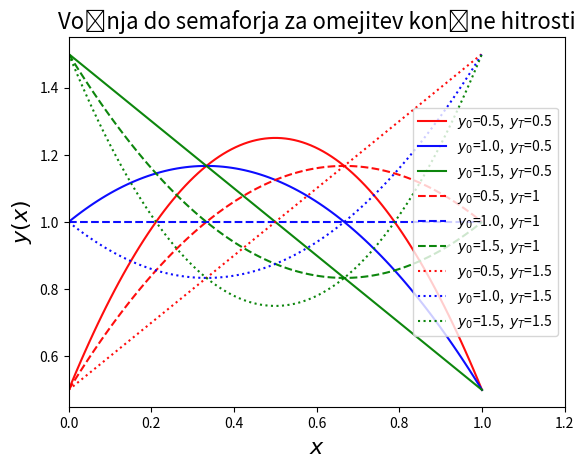
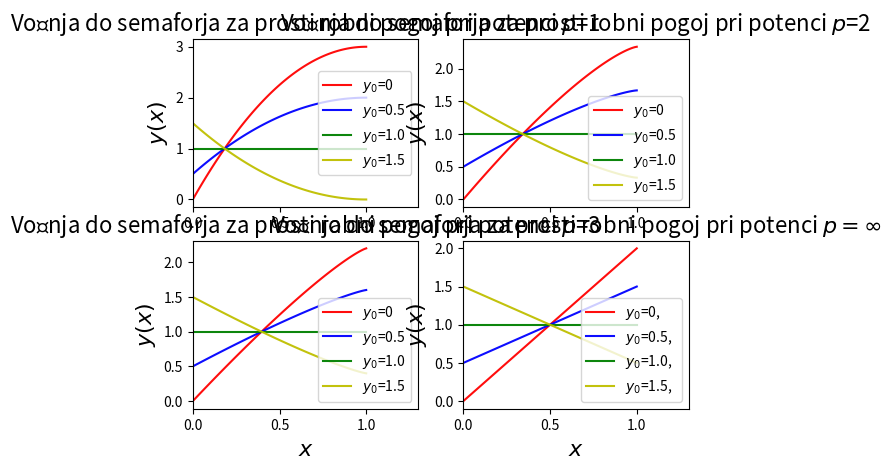
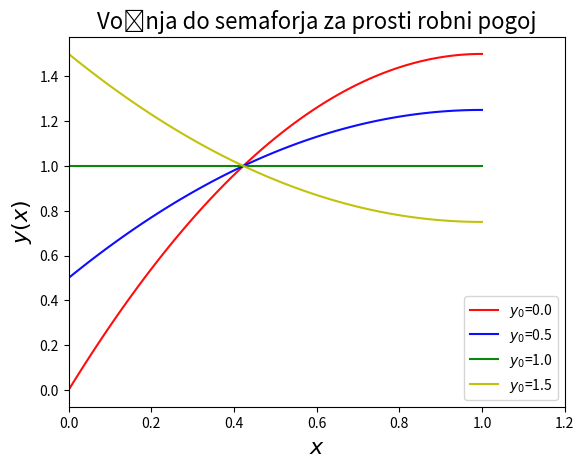
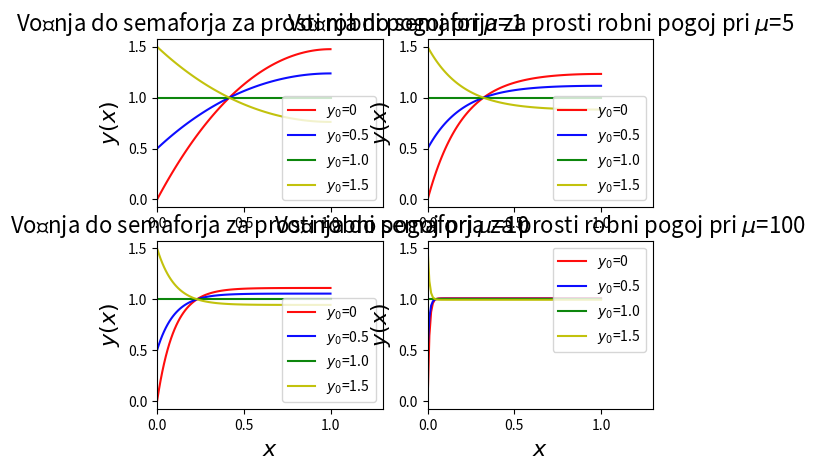
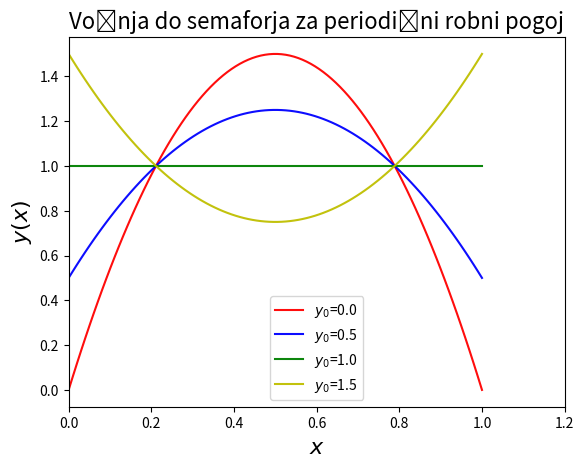

Reproduce these figures in Python, in order.
# -*- coding: utf-8 -*-
"""
Created on Wed Nov 29 22:03:00 2017

[redacted]

"""
import numpy as np
import matplotlib.pyplot  as plt

e=2.718281828459045    
pi=3.141592653589793 

barva=['r','b','g','y','m','c','o']
LS=['-','--',':']


def fun1(x,yz):  
    return 3*(x-x**2/2)*(1-yz)+yz


def fun2(x,yz,yk):  
    lamb=12*(2-yz-yk)
    A=lamb/4+yk-yz
    B=yz
    return -lamb/4*x**2+A*x+B
    
    
    
def fun3(x,yz,p):  
    return (4*p-1)*(1-yz)*( 1 - (1-x)**(2*p/(2*p-1)) ) / (2*p-1) + yz
    
def fun33(x,yz):  
    return 2*x*(1-yz)+yz
    
    
    
def fun4(x,yz,p):  
    return (mu - yz * np.tanh(mu)) / (mu - np.tanh(mu)) + (yz - (mu - yz * np.tanh(mu)) / (mu - np.tanh(mu)) )  * (e**(mu*x) + e**(2*mu-mu*x)) / (1 + e**(2*mu) )



def fun5(x,yz):  
    return 6*x*(1-x)*(1-yz)+yz


##################################################################################

F60=plt.figure(60)
#F60=plt.subplot(1, 1, 1 ) 
plt.title('Vožnja do semaforja za prosti robni pogoj',fontsize=16)
x=np.linspace(0,1,100)#-len(FTSIG)/2

c=0
for yz in [0.,0.5,1.,1.5]: # števila polov
    plt.plot(x,fun1(x,yz), color=barva[c], alpha = 0.95,  label=r'$y_0$={}'.format(yz))
    c=c+1
    
plt.xlabel(r'$x$',fontsize=16)
plt.ylabel(r'$y(x)$',fontsize=16)
plt.xlim([0,1.2])
plt.legend(loc='best')

#################################################################################

F660=plt.figure(660)
#F60=plt.subplot(1, 1, 1 ) 
plt.title('Vožnja do semaforja za periodični robni pogoj',fontsize=16)
x=np.linspace(0,1,100)#-len(FTSIG)/2

c=0
for yz in [0.,0.5,1.,1.5]: # števila polov
    plt.plot(x,fun5(x,yz), color=barva[c], alpha = 0.95,  label=r'$y_0$={}'.format(yz))
    c=c+1
    
plt.xlabel(r'$x$',fontsize=16)
plt.ylabel(r'$y(x)$',fontsize=16)
plt.xlim([0,1.2])
plt.legend(loc='best')


##################################################################################


F10=plt.figure(10)
#F60=plt.subplot(1, 1, 1 ) 
plt.title('Vožnja do semaforja za omejitev končne hitrosti',fontsize=16)

d=0
for yk in [0.5,1,1.5]: # števila polov
    c=0
    for yz in [0.5,1.,1.5]: # števila polov
        plt.plot(x,fun2(x,yz,yk), color=barva[c],ls=LS[d], alpha = 0.95, label=r'$y_0$={}'.format(yz)+r',  $y_T$={}'.format(yk))
        c=c+1
    d=d+1

plt.xlabel(r'$x$',fontsize=16)
plt.ylabel(r'$y(x)$',fontsize=16)
plt.xlim([0,1.2])
plt.legend(loc='best')


##################################################################################


F11=plt.figure(11)

d=1
for p in [1,2,3]: # števila polov
    F11=plt.subplot(2, 2, d ) 
    plt.title(r'Vožnja do semaforja za prosti robni pogoj pri potenci '+r'$p$={}'.format(p),fontsize=16)

    c=0
    for yz in [0,0.5,1.,1.5]: # števila polov
        plt.plot(x,fun3(x,yz,p), color=barva[c], alpha = 0.95, label=r'$y_0$={}'.format(yz) )
        c=c+1
    d=d+1
    
    plt.xlabel(r'$x$',fontsize=16)
    plt.ylabel(r'$y(x)$',fontsize=16)
    plt.xlim([0,1.3])
    plt.legend(loc='best')
    

F11=plt.subplot(2, 2, 4 ) 
plt.title(r'Vožnja do semaforja za prosti robni pogoj pri potenci $p=\infty$',fontsize=16)
c=0
for yz in [0,0.5,1.,1.5]: # števila polov
    plt.plot(x,fun33(x,yz),  color=barva[c] , alpha = 0.95, label=r'$y_0$={}'.format(yz)+r',  ')
    c=c+1
    
plt.xlabel(r'$x$',fontsize=16)
plt.ylabel(r'$y(x)$',fontsize=16)
plt.xlim([0,1.3])
plt.legend(loc='best')


##################################################################################


F111=plt.figure(111)


d=1
for mu in [1,5,10,100]: # števila polov
    F111=plt.subplot(2, 2, d ) 
    plt.title(r'Vožnja do semaforja za prosti robni pogoj pri '+r'$\mu$={}'.format(mu),fontsize=16)

    c=0
    for yz in [0,0.5,1.,1.5]: # števila polov
        plt.plot(x,fun4(x,yz,mu), color=barva[c], alpha = 0.95, label=r'$y_0$={}'.format(yz) )
        c=c+1
    d=d+1
    
    plt.xlabel(r'$x$',fontsize=16)
    plt.ylabel(r'$y(x)$',fontsize=16)
    plt.xlim([0,1.3])
    plt.legend(loc='best')
    